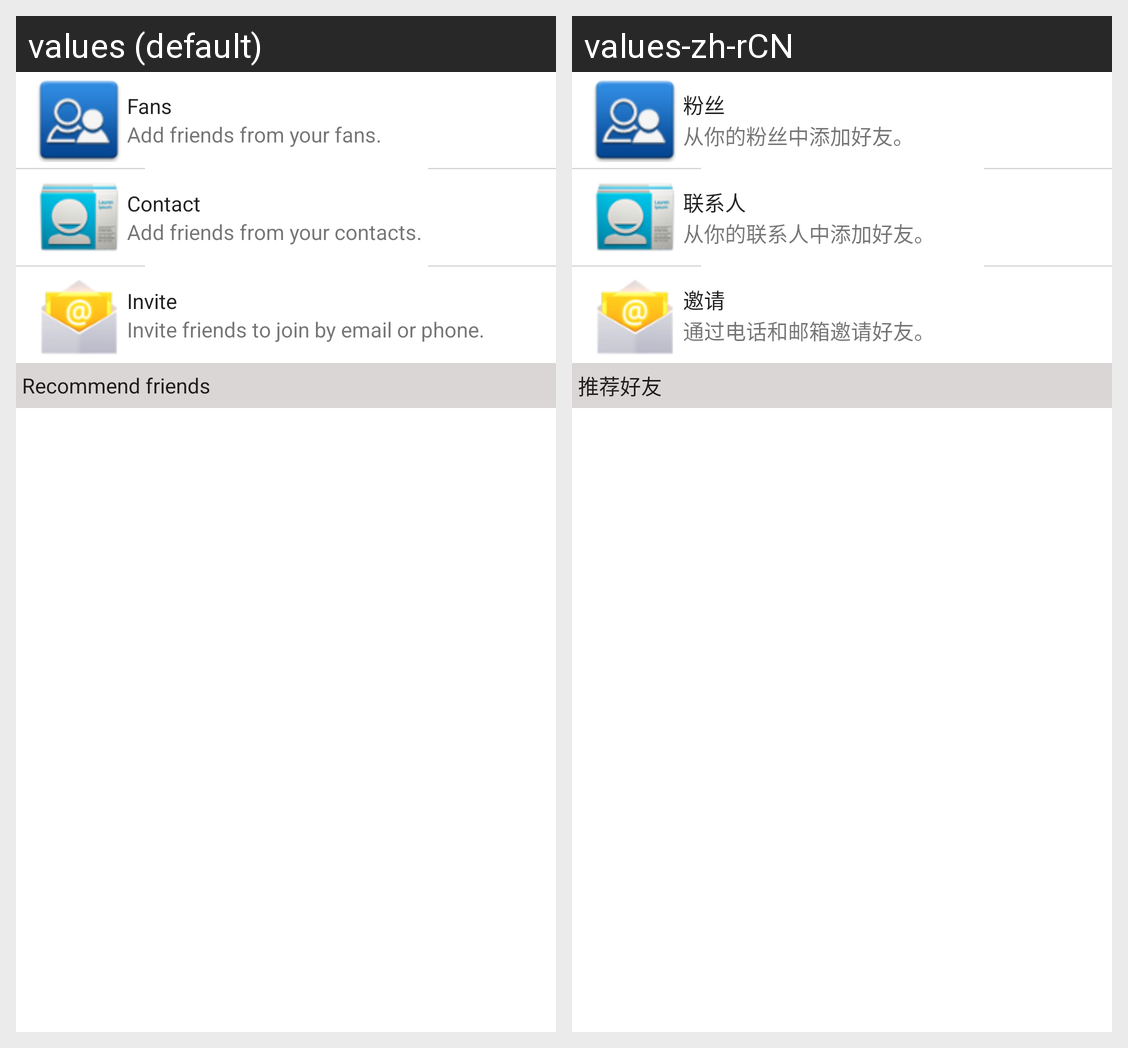

Locale-by-locale string values for the Android screen shown in this grid:
Android screen res/layout/add_friends_header_view.xml rendered under 2 locales, left to right: values (default), values-zh-rCN. Device: Nexus 5 (rendered at 1080×1920; each locale shown at half size, 540×960, under a caption strip naming it); theme Theme.MaterialComponents.DayNight.NoActionBar.
Strings drawn on this screen, with the default value and each locale's value (text and hints the layout hard-codes, and strings that could not be matched under every locale, appear in the picture but are not listed):

recommend_friends
  values: Recommend friends
  values-zh-rCN: 推荐好友

from_fans_title
  values: Fans
  values-zh-rCN: 粉丝

from_fans_detail
  values: Add friends from your fans.
  values-zh-rCN: 从你的粉丝中添加好友。

from_contact_title
  values: Contact
  values-zh-rCN: 联系人

from_contact_detail
  values: Add friends from your contacts.
  values-zh-rCN: 从你的联系人中添加好友。

from_invite_title
  values: Invite
  values-zh-rCN: 邀请

from_invite_detail
  values: Invite friends to join by email or phone.
  values-zh-rCN: 通过电话和邮箱邀请好友。
